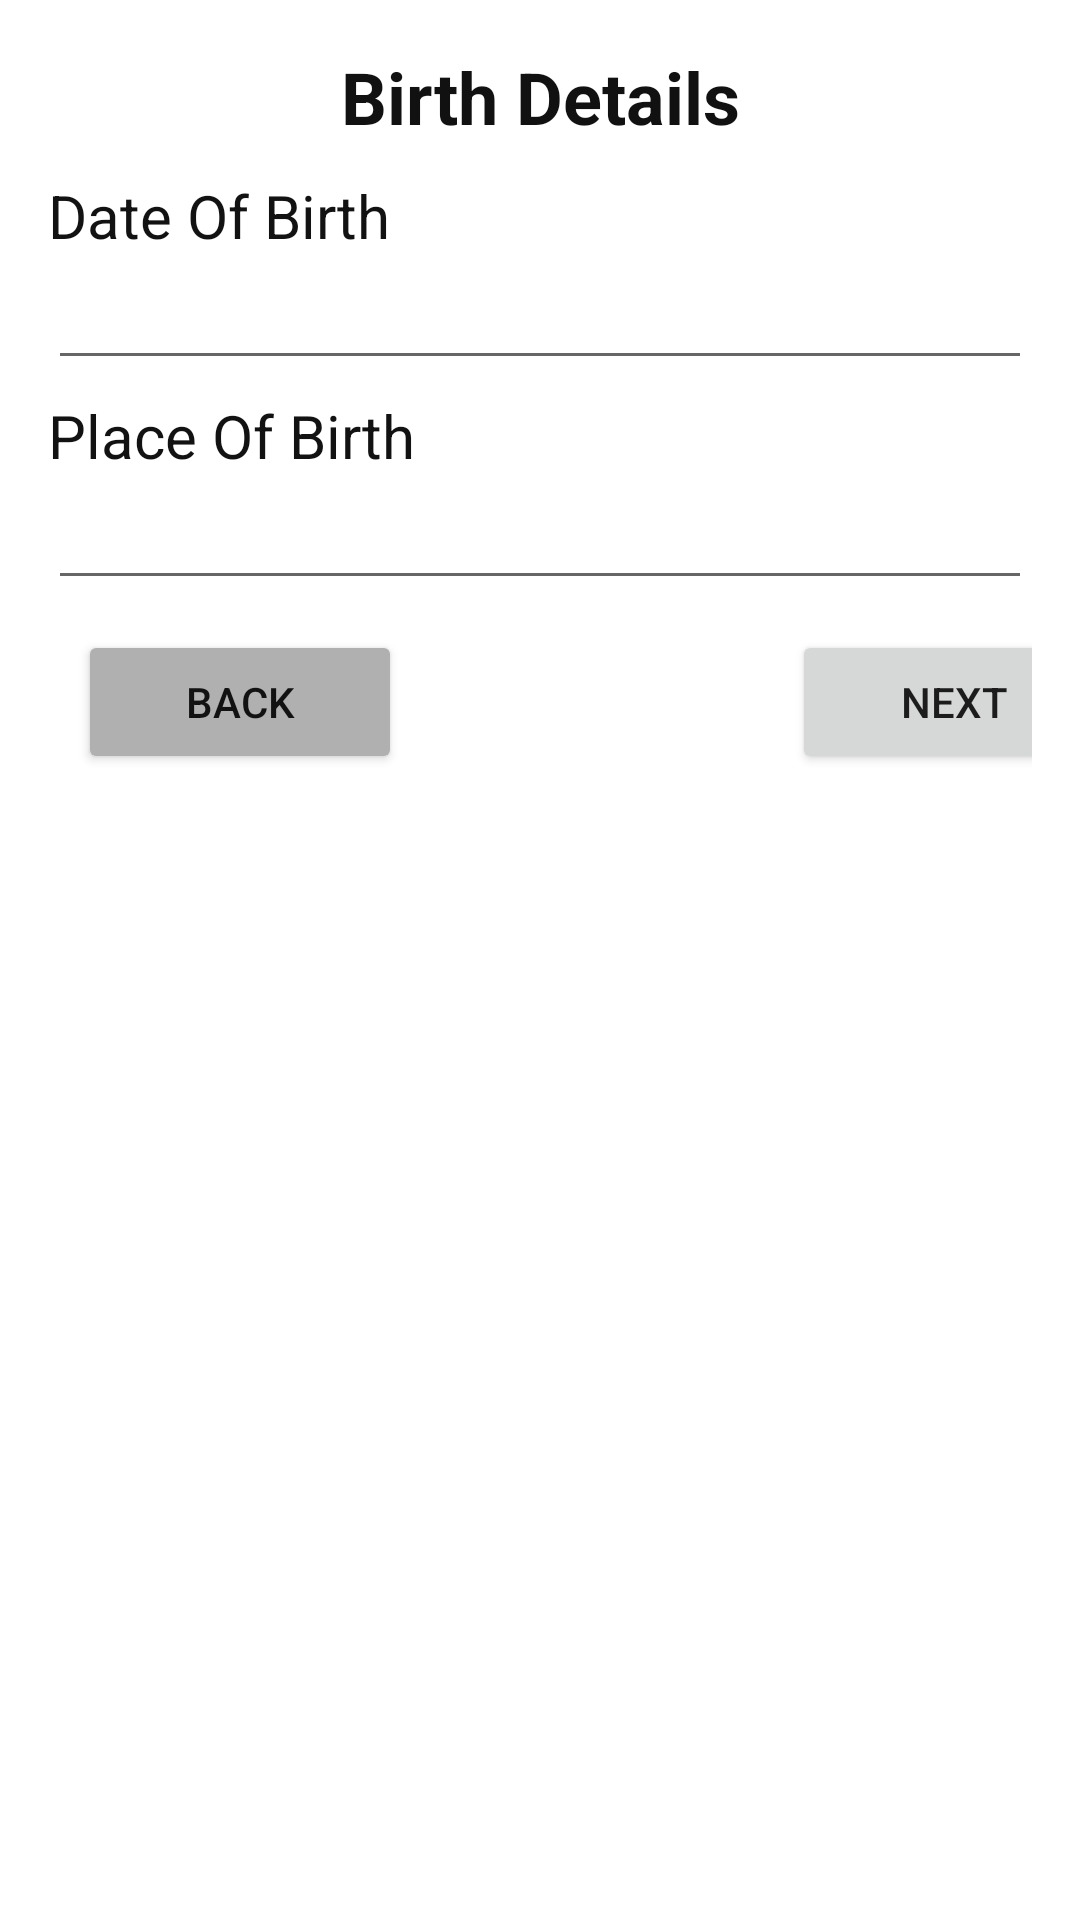

Here is an Android app screen rendered from its layout file. Give the layout XML and the strings, colors and styles it references.
<!-- AndroidManifest.xml: application theme Theme.PractiseTask -->
<!-- res/layout/activity_birth_details.xml -->
<?xml version="1.0" encoding="utf-8"?>
<LinearLayout xmlns:android="http://schemas.android.com/apk/res/android"
    xmlns:app="http://schemas.android.com/apk/res-auto"
    xmlns:tools="http://schemas.android.com/tools"
    android:layout_width="match_parent"
    android:layout_height="match_parent"
    android:orientation="vertical"
    android:padding="16dp"
    tools:context=".BirthDetailsActivity">

    <TextView
        android:id="@+id/textView36"
        android:layout_width="match_parent"
        android:layout_height="wrap_content"
        android:gravity="center_horizontal"
        android:text="Birth Details"
        android:textColor="#121111"
        android:textSize="24sp"
        android:textStyle="bold" />

    <TextView
        android:id="@+id/textView37"
        android:layout_width="match_parent"
        android:layout_height="wrap_content"
        android:layout_marginTop="10dp"
        android:text="Date Of Birth"
        android:textColor="#131212"
        android:textSize="20sp" />

    <EditText
        android:id="@+id/dateof_bitrth_txt"
        android:layout_width="match_parent"
        android:layout_height="wrap_content"
        android:ems="10"
        android:inputType="textPersonName" />

    <TextView
        android:id="@+id/textView38"
        android:layout_width="match_parent"
        android:layout_height="wrap_content"
        android:layout_marginTop="5dp"
        android:text="Place Of Birth"
        android:textColor="#131212"
        android:textSize="20sp" />

    <EditText
        android:id="@+id/placeof_birth_txt"
        android:layout_width="match_parent"
        android:layout_height="wrap_content"
        android:ems="10"
        android:inputType="textPersonName" />

    <LinearLayout
        android:layout_width="match_parent"
        android:layout_height="match_parent"
        android:orientation="horizontal">

        <Button
            android:id="@+id/back6_btn"
            android:layout_width="108dp"
            android:layout_height="wrap_content"
            android:layout_marginLeft="10dp"
            android:layout_marginTop="10dp"
            android:backgroundTint="#B1B0B0"
            android:text="Back"
            android:textColor="#131212" />

        <Button
            android:id="@+id/next6_btn"
            android:layout_width="108dp"
            android:layout_height="wrap_content"
            android:layout_marginLeft="130dp"
            android:layout_marginTop="10dp"
            android:text="Next" />
    </LinearLayout>
</LinearLayout>
<!-- resources referenced by this layout -->
<resources>
  <style name="Theme.PractiseTask" parent="Theme.MaterialComponents.DayNight.DarkActionBar">
          
          <item name="colorPrimary">@color/purple_500</item>
          <item name="colorPrimaryVariant">@color/purple_700</item>
          <item name="colorOnPrimary">@color/white</item>
          
          <item name="colorSecondary">@color/teal_200</item>
          <item name="colorSecondaryVariant">@color/teal_700</item>
          <item name="colorOnSecondary">@color/black</item>
          
          <item name="android:statusBarColor" tools:targetApi="l">?attr/colorPrimaryVariant</item>
          
      </style>
  <!-- not gathered from this repository: default colours our renderer supplied (Android Studio template values) -->
  <color name="purple_500">#FF6200EE</color>
  <color name="purple_700">#FF3700B3</color>
  <color name="teal_200">#FF03DAC5</color>
  <color name="teal_700">#FF018786</color>
  <color name="black">#FF000000</color>
  <color name="white">#FFFFFFFF</color>
</resources>
